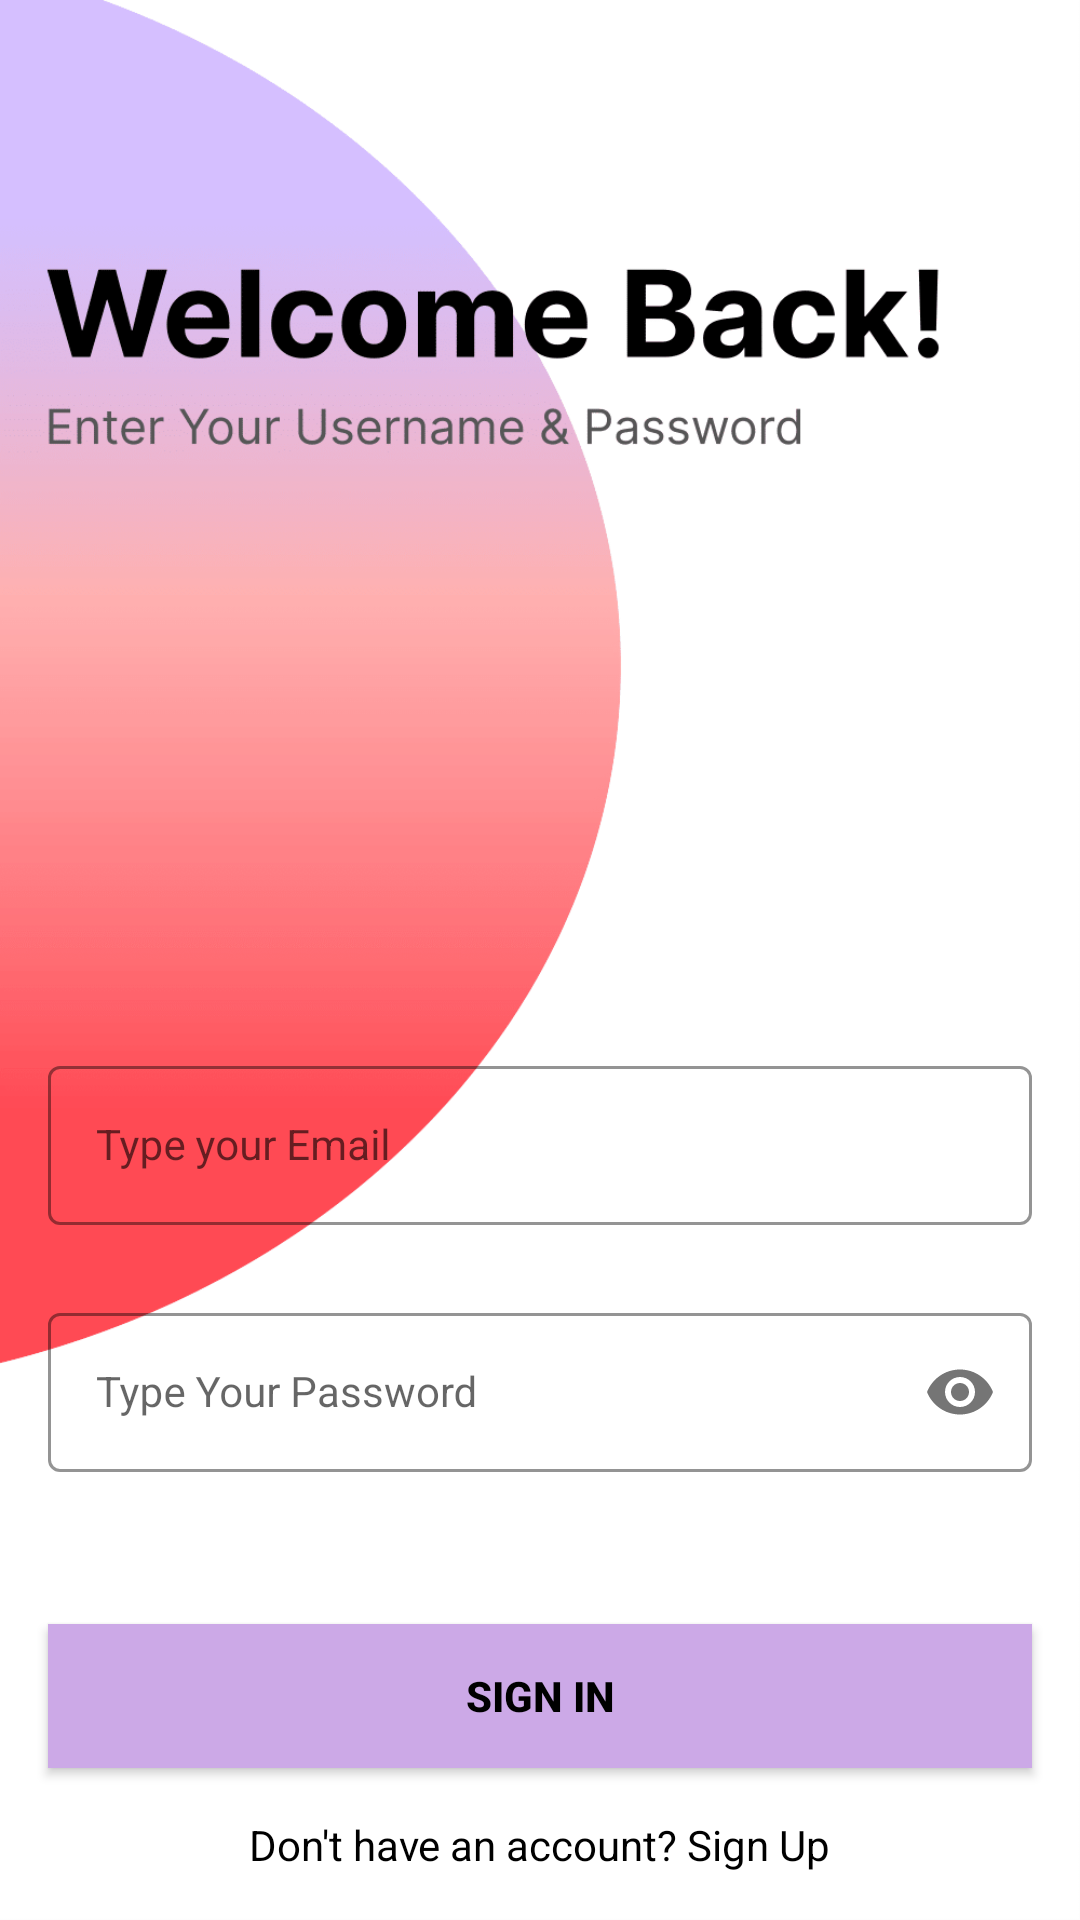

Layout XML and referenced resources for this Android screen:
<!-- AndroidManifest.xml: application theme Theme.fiutoe -->
<!-- res/layout/activity_sign_in.xml -->
<?xml version="1.0" encoding="utf-8"?>
<androidx.constraintlayout.widget.ConstraintLayout xmlns:android="http://schemas.android.com/apk/res/android"
    xmlns:app="http://schemas.android.com/apk/res-auto"
    xmlns:tools="http://schemas.android.com/tools"
    android:layout_width="match_parent"
    android:layout_height="match_parent"
    android:background="@drawable/signin_screen"
    tools:context=".SignInActivity">


    <com.google.android.material.textfield.TextInputLayout
        android:id="@+id/emailLayout"
        style="@style/LoginTextInputOuterFieldStyle"
        android:layout_width="match_parent"
        android:layout_height="wrap_content"
        android:layout_marginHorizontal="16dp"
        android:layout_marginTop="350dp"
        app:boxStrokeColor="@color/black"
        app:hintTextColor="@color/black"
        app:layout_constraintEnd_toEndOf="parent"
        app:layout_constraintHorizontal_bias="0.5"
        app:layout_constraintStart_toStartOf="parent"
        app:layout_constraintTop_toTopOf="parent">

        <com.google.android.material.textfield.TextInputEditText
            android:id="@+id/emailEt"
            style="@style/LoginTextInputInnerFieldStyle"
            android:layout_width="match_parent"
            android:layout_height="wrap_content"
            android:hint="Type your Email"
            android:inputType="textEmailAddress" />
    </com.google.android.material.textfield.TextInputLayout>

    <com.google.android.material.textfield.TextInputLayout
        android:id="@+id/passwordLayout"
        style="@style/LoginTextInputOuterFieldStyle"
        android:layout_width="match_parent"
        android:layout_height="wrap_content"
        android:layout_marginHorizontal="16dp"
        android:layout_marginTop="24dp"
        app:boxStrokeColor="@color/black"
        app:hintTextColor="@color/black"
        app:layout_constraintEnd_toEndOf="parent"
        app:layout_constraintHorizontal_bias="0.5"
        app:layout_constraintStart_toStartOf="parent"
        app:layout_constraintTop_toBottomOf="@id/emailLayout"
        app:passwordToggleEnabled="true">

        <com.google.android.material.textfield.TextInputEditText
            android:id="@+id/passET"
            style="@style/LoginTextInputInnerFieldStyle"
            android:layout_width="match_parent"
            android:layout_height="wrap_content"
            android:hint="Type Your Password"
            android:inputType="textPassword" />
    </com.google.android.material.textfield.TextInputLayout>

    <androidx.appcompat.widget.AppCompatButton
        android:id="@+id/button"
        android:layout_width="0dp"
        android:layout_height="wrap_content"
        android:layout_marginHorizontal="16dp"
        android:background="@color/pink"
        android:text="Sign In"
        android:textColor="@color/black"
        android:textStyle="bold"
        app:layout_constraintBottom_toBottomOf="parent"
        app:layout_constraintEnd_toEndOf="parent"
        app:layout_constraintHorizontal_bias="0.5"
        app:layout_constraintStart_toStartOf="parent"
        app:layout_constraintTop_toBottomOf="@+id/passwordLayout" />

    <TextView
        android:id="@+id/textView"
        android:layout_width="wrap_content"
        android:layout_height="wrap_content"
        android:textColor="@color/black"
        android:text="Don't have an account? Sign Up"
        app:layout_constraintBottom_toBottomOf="parent"
        app:layout_constraintEnd_toEndOf="parent"
        app:layout_constraintHorizontal_bias="0.5"
        app:layout_constraintStart_toStartOf="parent"
        app:layout_constraintTop_toBottomOf="@+id/button" />

</androidx.constraintlayout.widget.ConstraintLayout>
<!-- resources referenced by this layout -->
<resources>
  <color name="black">#FF000000</color>
  <color name="pink">#CCA9E7</color>
  <!-- drawable signin_screen: png bitmap (drawable, 56852 bytes) -->
  <style name="LoginTextInputInnerFieldStyle" parent="Widget.MaterialComponents.TextInputLayout.OutlinedBox">
          <item name="android:layout_width">match_parent</item>
          <item name="android:layout_height">wrap_content</item>
          <item name="android:textColor">@color/black</item>
          <item name="android:textColorHint">@color/black</item>
          <item name="android:maxLines">1</item>
          <item name="android:textSize">14sp</item>
          <item name="android:singleLine">true</item>
      </style>
  <style name="LoginTextInputOuterFieldStyle" parent="Widget.MaterialComponents.TextInputLayout.OutlinedBox">
          <item name="android:layout_width">match_parent</item>
          <item name="android:layout_height">wrap_content</item>
          <item name="android:layout_marginTop">15dp</item>
          <item name="android:layout_marginBottom">15dp</item>
      </style>
  <style name="Theme.fiutoe" parent="Theme.MaterialComponents.DayNight.NoActionBar">
          
          <item name="colorPrimary">@color/purple_500</item>
          <item name="colorPrimaryVariant">@color/purple_700</item>
          <item name="colorOnPrimary">@color/white</item>
          
          <item name="colorSecondary">@color/teal_200</item>
          <item name="colorSecondaryVariant">@color/teal_700</item>
          <item name="colorOnSecondary">@color/black</item>
          
          <item name="android:statusBarColor" tools:targetApi="l">@color/pink</item>
          
      </style>
  <color name="purple_500">#FF6200EE</color>
  <color name="purple_700">#FF3700B3</color>
  <color name="white">#FFFFFFFF</color>
  <color name="teal_200">#FF03DAC5</color>
  <color name="teal_700">#FF018786</color>
</resources>
